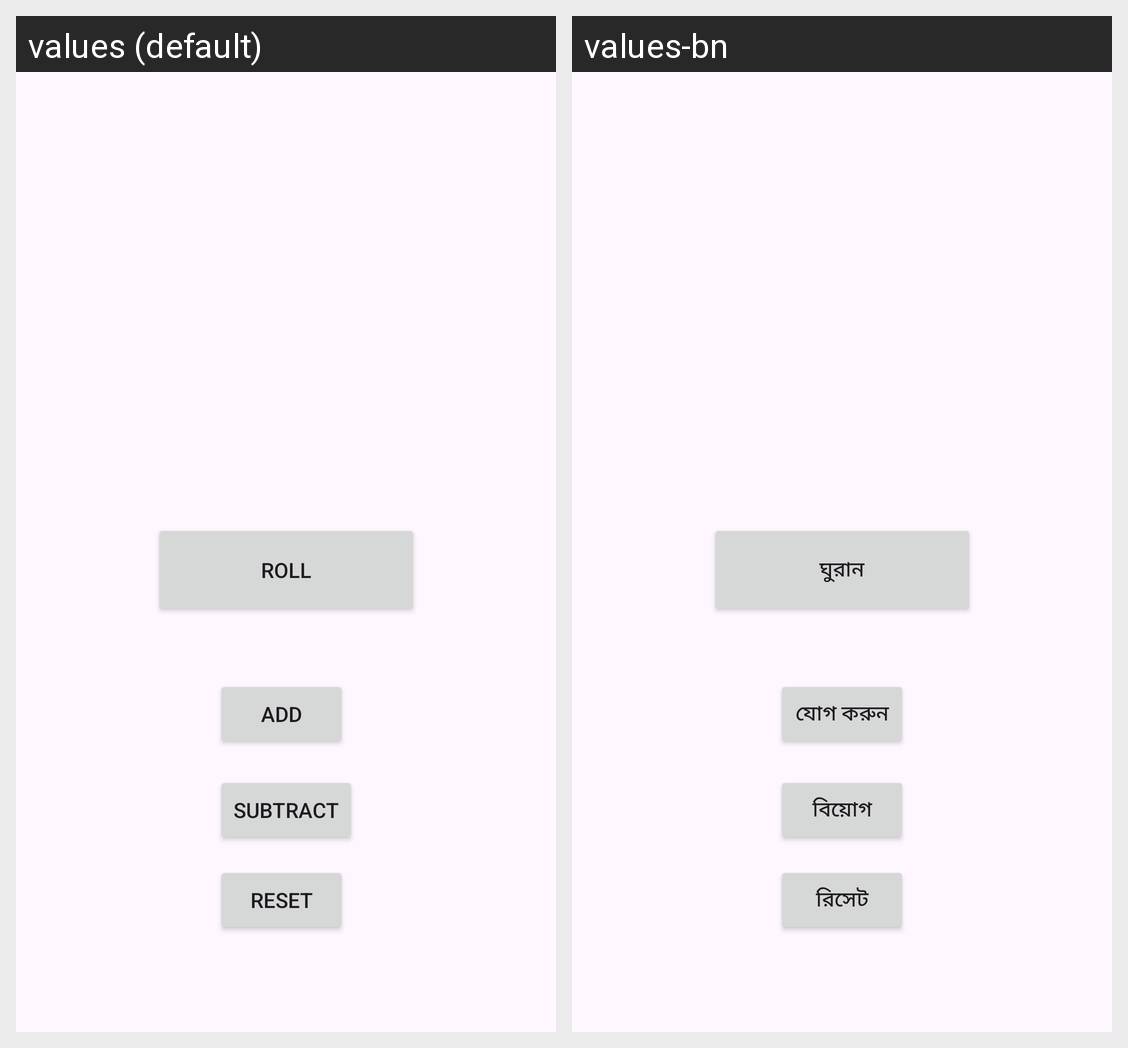

The same Android screen rendered under two of its app's locales, left to right. List the strings drawn on it with the default value and each locale's translation.
Android screen res/layout/activity_main.xml rendered under 2 locales, left to right: values (default), values-bn. Device: Nexus 5 (rendered at 1080×1920; each locale shown at half size, 540×960, under a caption strip naming it); theme Theme.Dice.
Strings drawn on this screen, with the default value and each locale's value (text and hints the layout hard-codes, and strings that could not be matched under every locale, appear in the picture but are not listed):

roll
  values: roll
  values-bn: ঘুরান

add
  values: add
  values-bn: যোগ করুন

subtract
  values: subtract
  values-bn: বিয়োগ

reset
  values: reset
  values-bn: রিসেট
